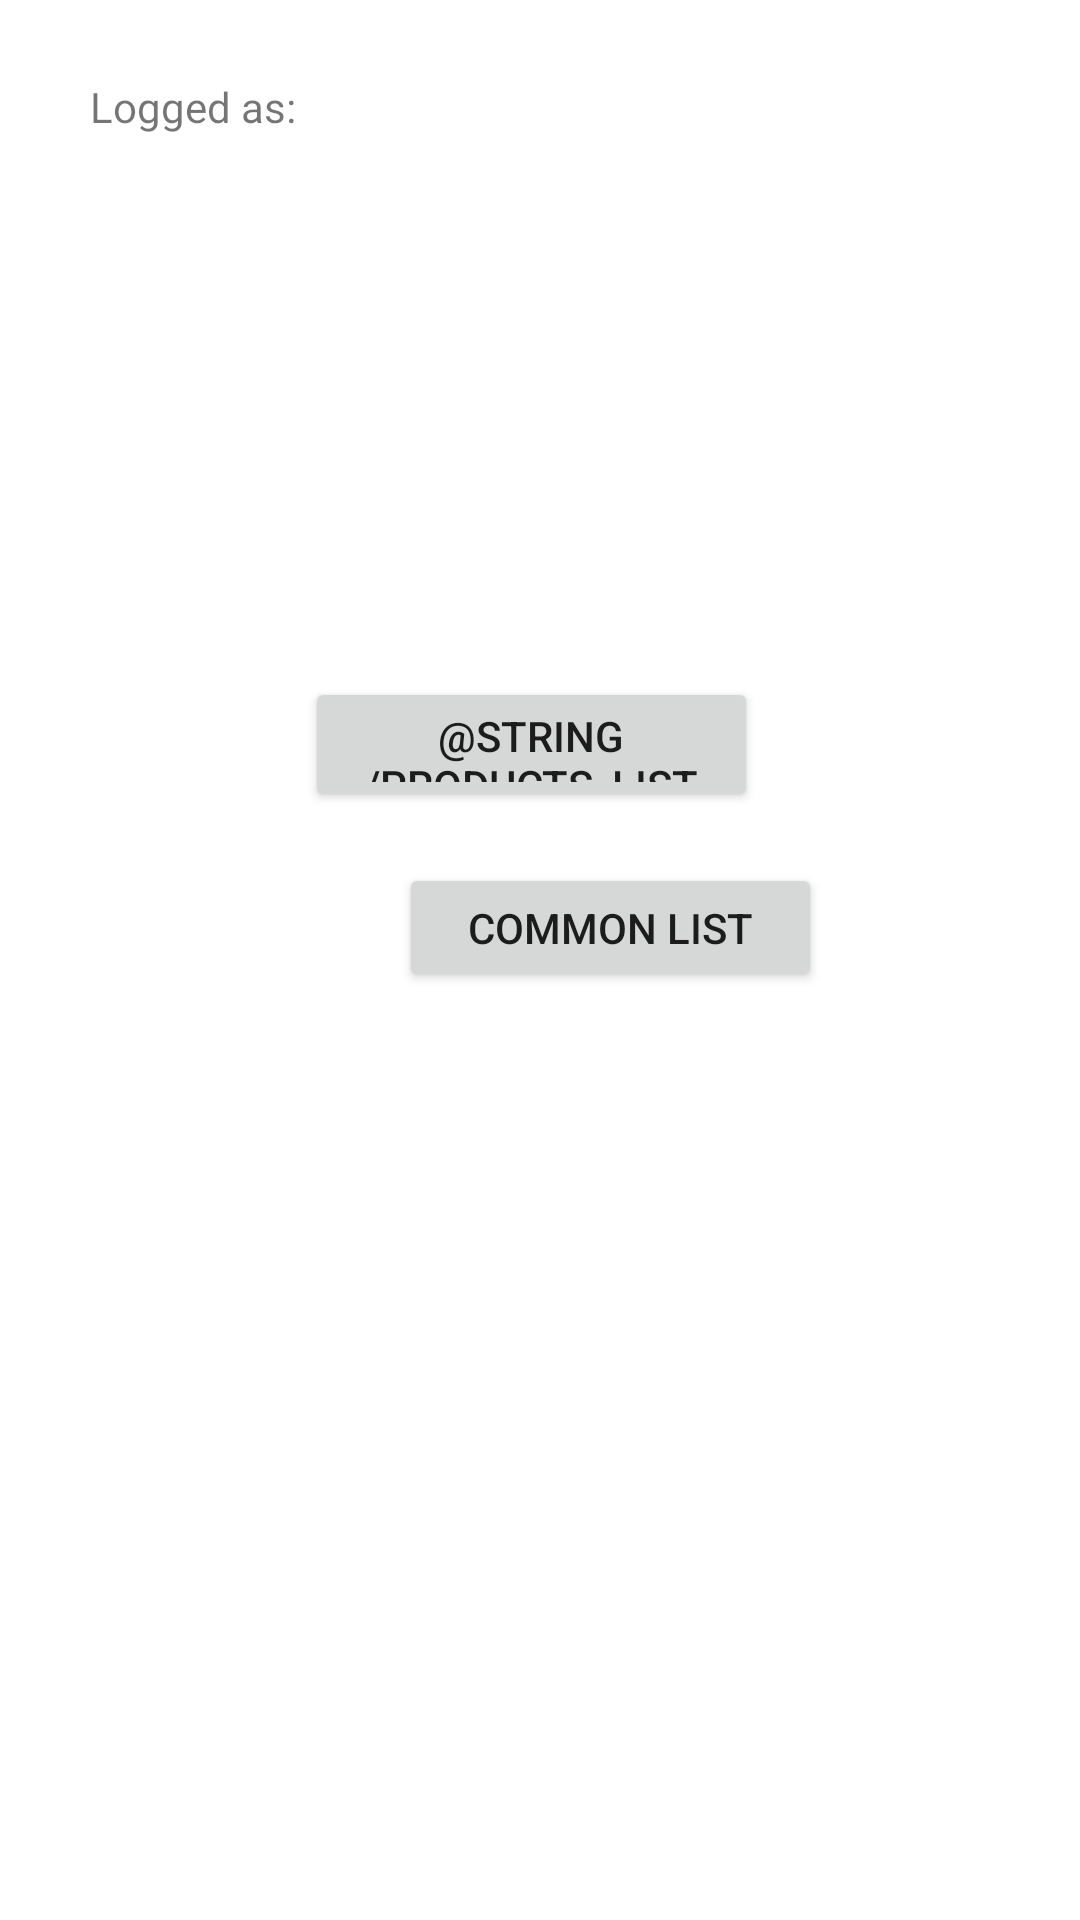

Produce the Android XML layout that renders to this screen, including the resource entries it uses.
<!-- AndroidManifest.xml: application theme Theme.Smb_CW1 -->
<!-- res/layout/activity_main.xml -->
<?xml version="1.0" encoding="utf-8"?>
<androidx.constraintlayout.widget.ConstraintLayout xmlns:android="http://schemas.android.com/apk/res/android"
    xmlns:app="http://schemas.android.com/apk/res-auto"
    xmlns:tools="http://schemas.android.com/tools"
    android:layout_width="match_parent"
    android:layout_height="match_parent"
    tools:context=".activity.MainActivity">

    <Button
        android:id="@+id/button_options"
        android:layout_width="wrap_content"
        android:layout_height="wrap_content"
        android:layout_marginStart="128dp"
        android:layout_marginTop="255dp"
        android:layout_marginEnd="133dp"
        android:layout_marginBottom="424dp"
        android:text="@string/options"
        android:textSize="24sp"
        app:layout_constraintBottom_toBottomOf="parent"
        app:layout_constraintEnd_toEndOf="parent"
        app:layout_constraintStart_toStartOf="parent"
        app:layout_constraintTop_toTopOf="parent" />

    <Button
        android:id="@+id/buttonNext"
        android:layout_width="151dp"
        android:layout_height="45dp"
        android:layout_marginStart="127dp"
        android:layout_marginTop="13dp"
        android:layout_marginEnd="133dp"
        android:layout_marginBottom="366dp"
        android:text="@string/products_list"
        app:layout_constraintBottom_toBottomOf="parent"
        app:layout_constraintEnd_toEndOf="parent"
        app:layout_constraintStart_toStartOf="parent"
        app:layout_constraintTop_toBottomOf="@+id/button_options" />

    <TextView
        android:id="@+id/tVLogged"
        android:layout_width="wrap_content"
        android:layout_height="wrap_content"
        android:layout_marginStart="30dp"
        android:layout_marginTop="26dp"
        android:text="Logged as: "
        app:layout_constraintStart_toStartOf="parent"
        app:layout_constraintTop_toTopOf="parent" />

    <Button
        android:id="@+id/buttonCommonList"
        android:layout_width="141dp"
        android:layout_height="43dp"
        android:layout_marginStart="133dp"
        android:layout_marginTop="17dp"
        android:text="Common list"
        app:layout_constraintStart_toStartOf="parent"
        app:layout_constraintTop_toBottomOf="@+id/buttonNext" />

</androidx.constraintlayout.widget.ConstraintLayout>
<!-- resources referenced by this layout -->
<resources>
  <style name="Theme.Smb_CW1" parent="Theme.MaterialComponents.DayNight.DarkActionBar">
          
          <item name="colorPrimary">@color/purple_500</item>
          <item name="colorPrimaryVariant">@color/purple_700</item>
          <item name="colorOnPrimary">@color/white</item>
          
          <item name="colorSecondary">@color/teal_200</item>
          <item name="colorSecondaryVariant">@color/teal_700</item>
          <item name="colorOnSecondary">@color/black</item>
          
          <item name="android:statusBarColor" tools:targetApi="l">?attr/colorPrimaryVariant</item>
          
      </style>
  <!-- not gathered from this repository: default colours our renderer supplied (Android Studio template values) -->
  <color name="purple_500">#FF6200EE</color>
  <color name="purple_700">#FF3700B3</color>
  <color name="teal_200">#FF03DAC5</color>
  <color name="teal_700">#FF018786</color>
  <color name="black">#FF000000</color>
  <color name="white">#FFFFFFFF</color>
</resources>
